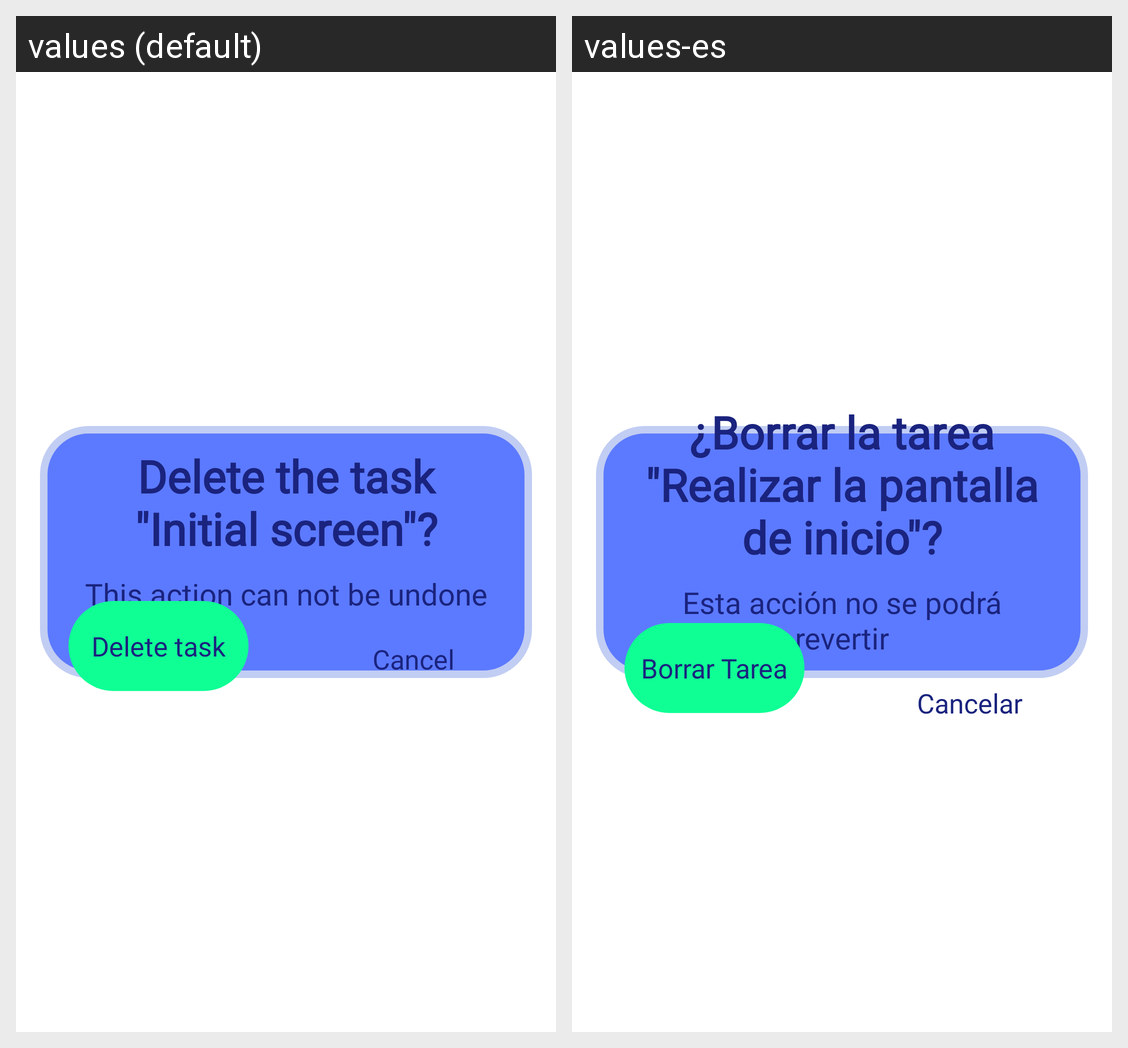

Strings drawn on this Android screen and how each of the app's shown locales translates them:
Android screen res/layout/fragment_deleteonetask.xml rendered under 2 locales, left to right: values (default), values-es. Device: Nexus 5 (rendered at 1080×1920; each locale shown at half size, 540×960, under a caption strip naming it); theme Theme.ETask.
Strings drawn on this screen, with the default value and each locale's value (text and hints the layout hard-codes, and strings that could not be matched under every locale, appear in the picture but are not listed):

sureOfDelete
  values: Delete the task "Initial screen"?
  values-es: ¿Borrar la tarea "Realizar la pantalla de inicio"?

cantBeReversed
  values: This action can not be undone
  values-es: Esta acción no se podrá revertir

cancel
  values: Cancel
  values-es: Cancelar

deleteTask
  values: Delete task
  values-es: Borrar Tarea
